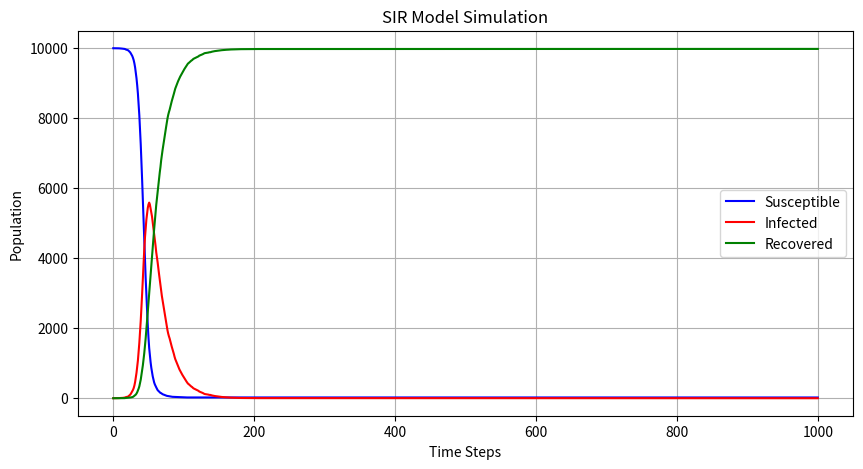

Write the Python code that produced this figure. (Note: this script raises an exception after producing the figure.)
import numpy as np
import matplotlib.pyplot as plt
import random

# Create the variables and the relative values to start the modal
N=10000
I=1
S=9999
R=0
beta=0.3
gamma=0.05
t=0

#create the list to store the values of the variables
S_list=[9999]
I_list=[1]
R_list=[0]

# use loop to calculate the values of the variables
for i in range(1000):
    new_recovered=np.random.choice(range(2),I, p=[1-gamma,gamma]) #for every infected person, we calculate the probability of recovering
    sum_new_recovered=sum(new_recovered)
    R=R+sum_new_recovered
    R_list.append(R)
    infected_rate=beta*I/N
    increase_infected=np.random.choice(range(2),S,p=[1-infected_rate,infected_rate])#for every susceptible person, we calculate the probability of being infected
    sum_increase_infected=sum(increase_infected)
    I =I+ sum_increase_infected - sum_new_recovered
    S=S-sum_increase_infected
    I_list.append(I)
    S_list.append(S)
# draw the line chart to show the chengement during the experiment
plt.figure(figsize=(10, 5))
plt.plot(S_list, label='Susceptible', color='blue')
plt.plot(I_list, label='Infected', color='red')
plt.plot(R_list, label='Recovered', color='green')
plt.xlabel("Time Steps")
plt.ylabel("Population")
plt.title("SIR Model Simulation")
plt.legend()
plt.grid(True)
plt.show()
plt.savefig('STRpicture',type='png')
